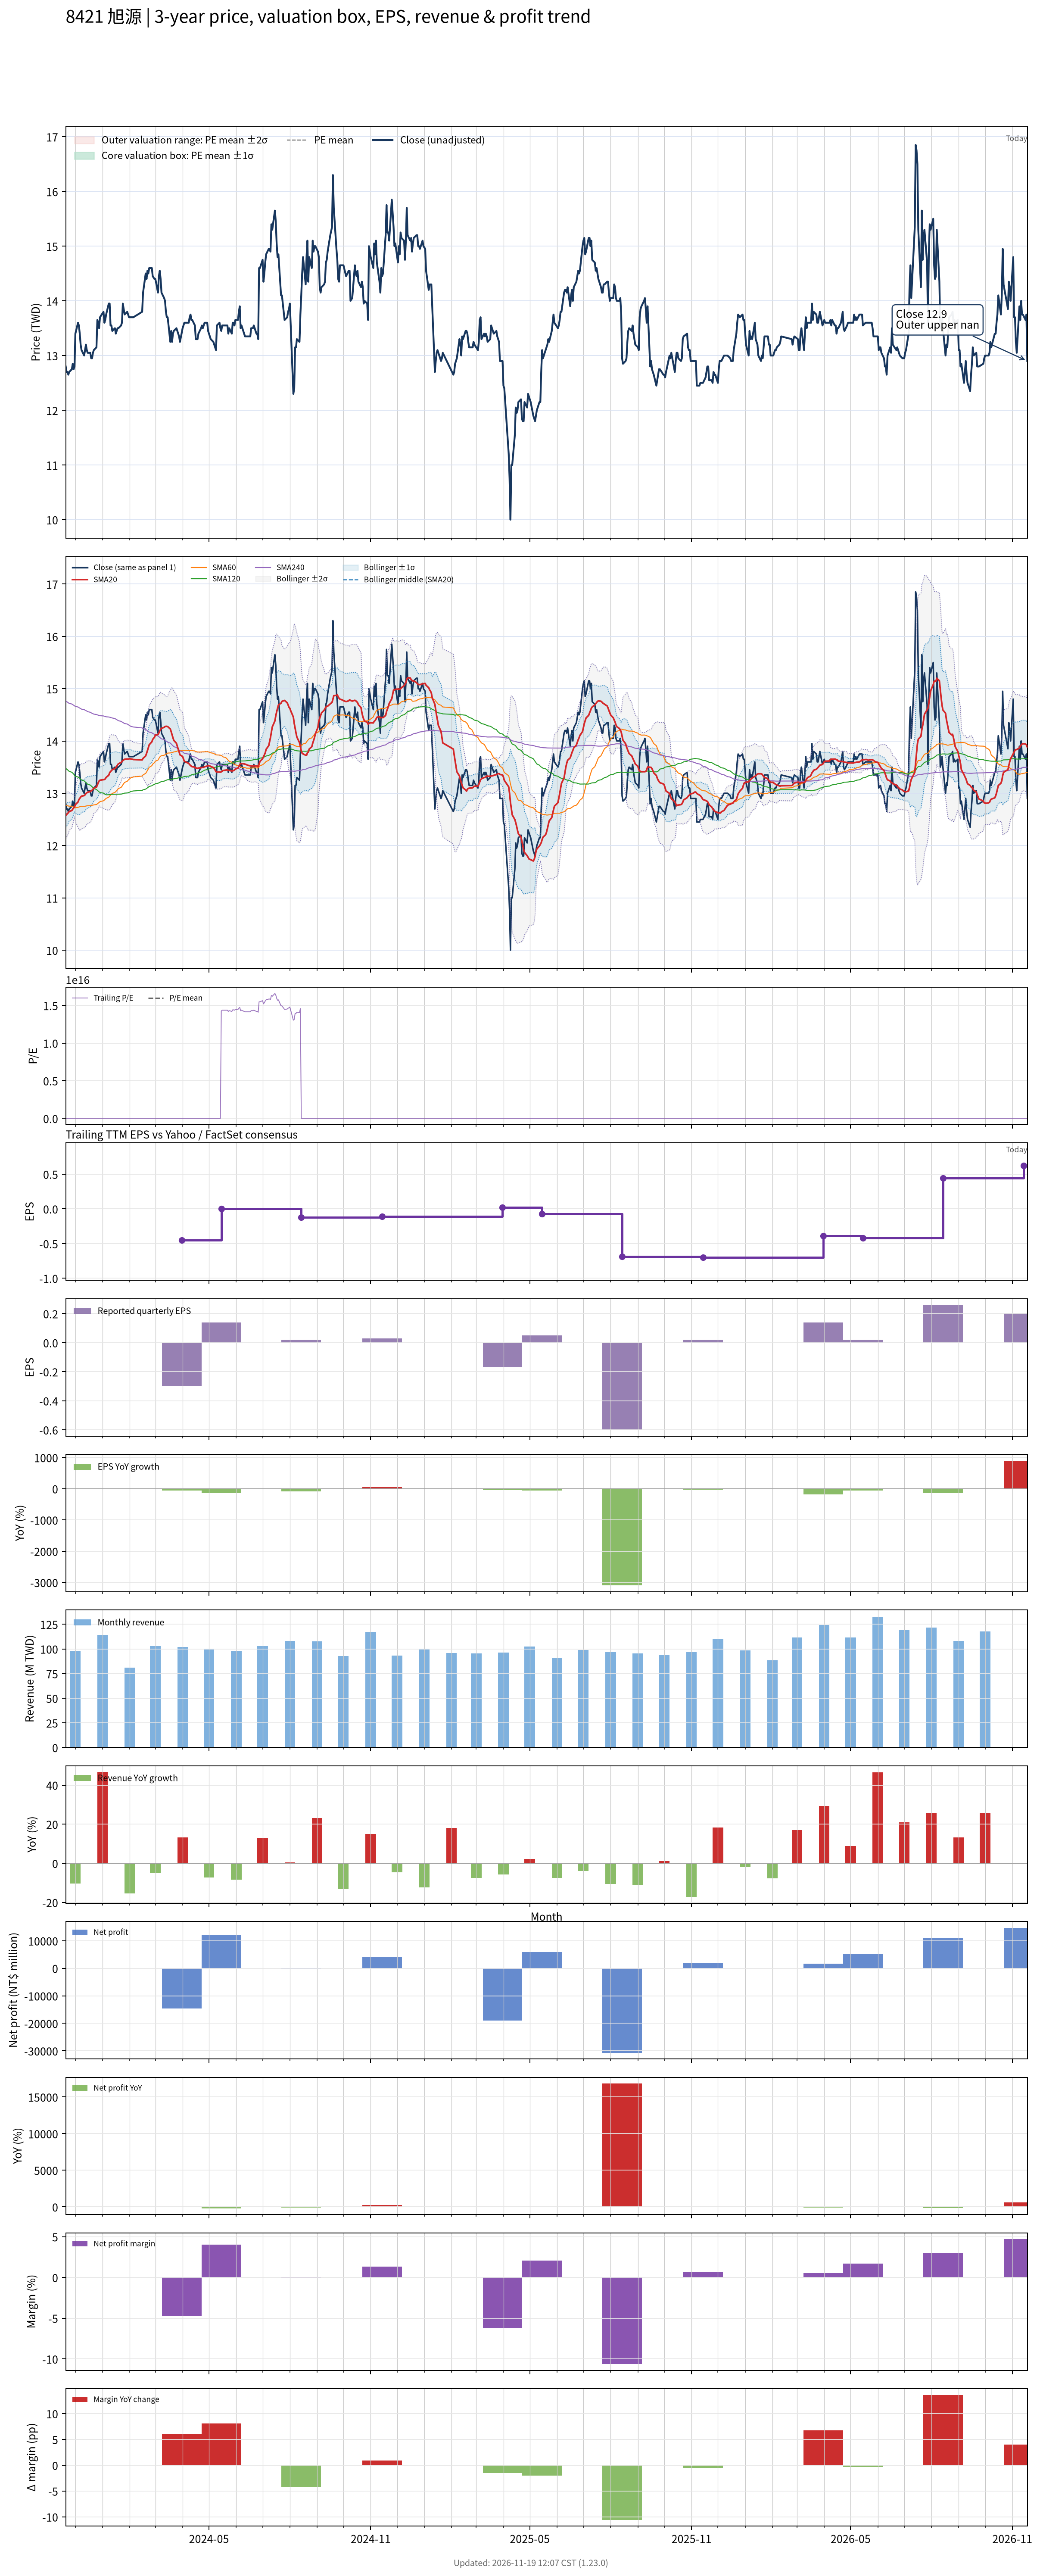

The file beside this chart, header and first rows:
# chart-version: skill-stock-dynamic-val…
date, close, available_date, period_end, eps, ttm_eps, pe, pe_mean, pe_std, price_m2, price_m1, price_mean, price_p1, price_p2, forward_eps, forward_pe, forward_pe_mean, forward_pe_std, forward_price_m2, forward_price_m1, forward_price_mean, forward_price_p1, forward_price_p2, sma20
2023-11-20, 12.8, 2023-11-14, 2023-09-30, 0.02, -0.93, -13.76, , , , , , , , , , , , , , , , , 12.57
2023-11-21, 12.7, 2023-11-14, 2023-09-30, 0.02, -0.93, -13.66, , , , , , , , , , , , , , , , , 12.59
2023-11-22, 12.7, 2023-11-14, 2023-09-30, 0.02, -0.93, -13.66, , , , , , , , , , , , , , , , , 12.61
2023-11-23, 12.65, 2023-11-14, 2023-09-30, 0.02, -0.93, -13.6, , , , , , , , , , , , , , , , , 12.63
2023-11-24, 12.7, 2023-11-14, 2023-09-30, 0.02, -0.93, -13.66, , , , , , , , , , , , , , , , , 12.65
2023-11-27, 12.75, 2023-11-14, 2023-09-30, 0.02, -0.93, -13.71, , , , , , , , , , , , , , , , , 12.67
2023-11-28, 12.85, 2023-11-14, 2023-09-30, 0.02, -0.93, -13.82, , , , , , , , , , , , , , , , , 12.7
2023-11-29, 12.75, 2023-11-14, 2023-09-30, 0.02, -0.93, -13.71, , , , , , , , , , , , , , , , , 12.72
2023-11-30, 12.8, 2023-11-14, 2023-09-30, 0.02, -0.93, -13.76, , , , , , , , , , , , , , , , , 12.74
2023-12-01, 13.4, 2023-11-14, 2023-09-30, 0.02, -0.93, -14.41, , , , , , , , , , , , , , , , , 12.78
2023-12-04, 13.6, 2023-11-14, 2023-09-30, 0.02, -0.93, -14.62, , , , , , , , , , , , , , , , , 12.83
2023-12-05, 13.55, 2023-11-14, 2023-09-30, 0.02, -0.93, -14.57, , , , , , , , , , , , , , , , , 12.88
2023-12-06, 13.4, 2023-11-14, 2023-09-30, 0.02, -0.93, -14.41, , , , , , , , , , , , , , , , , 12.9
2023-12-07, 13.2, 2023-11-14, 2023-09-30, 0.02, -0.93, -14.19, , , , , , , , , , , , , , , , , 12.93
2023-12-08, 13.1, 2023-11-14, 2023-09-30, 0.02, -0.93, -14.09, , , , , , , , , , , , , , , , , 12.95
2023-12-11, 13, 2023-11-14, 2023-09-30, 0.02, -0.93, -13.98, , , , , , , , , , , , , , , , , 12.96
2023-12-12, 13.1, 2023-11-14, 2023-09-30, 0.02, -0.93, -14.09, , , , , , , , , , , , , , , , , 12.97
2023-12-13, 13.2, 2023-11-14, 2023-09-30, 0.02, -0.93, -14.19, , , , , , , , , , , , , , , , , 12.99
2023-12-14, 13.1, 2023-11-14, 2023-09-30, 0.02, -0.93, -14.09, , , , , , , , , , , , , , , , , 13.01
2023-12-15, 13.05, 2023-11-14, 2023-09-30, 0.02, -0.93, -14.03, , , , , , , , , , , , , , , , , 13.02
2023-12-18, 13.05, 2023-11-14, 2023-09-30, 0.02, -0.93, -14.03, , , , , , , , , , , , , , , , , 13.03
2023-12-19, 12.95, 2023-11-14, 2023-09-30, 0.02, -0.93, -13.92, , , , , , , , , , , , , , , , , 13.04
2023-12-20, 12.95, 2023-11-14, 2023-09-30, 0.02, -0.93, -13.92, , , , , , , , , , , , , , , , , 13.06
2023-12-21, 13.05, 2023-11-14, 2023-09-30, 0.02, -0.93, -14.03, , , , , , , , , , , , , , , , , 13.08
2023-12-22, 13.1, 2023-11-14, 2023-09-30, 0.02, -0.93, -14.09, , , , , , , , , , , , , , , , , 13.1
2023-12-25, 13.15, 2023-11-14, 2023-09-30, 0.02, -0.93, -14.14, , , , , , , , , , , , , , , , , 13.12
2023-12-26, 13.65, 2023-11-14, 2023-09-30, 0.02, -0.93, -14.68, , , , , , , , , , , , , , , , , 13.16
2023-12-27, 13.6, 2023-11-14, 2023-09-30, 0.02, -0.93, -14.62, , , , , , , , , , , , , , , , , 13.2
2023-12-28, 13.5, 2023-11-14, 2023-09-30, 0.02, -0.93, -14.52, , , , , , , , , , , , , , , , , 13.23
2023-12-29, 13.7, 2023-11-14, 2023-09-30, 0.02, -0.93, -14.73, , , , , , , , , , , , , , , , , 13.25
2024-01-02, 13.8, 2023-11-14, 2023-09-30, 0.02, -0.93, -14.84, , , , , , , , , , , , , , , , , 13.26
2024-01-03, 13.6, 2023-11-14, 2023-09-30, 0.02, -0.93, -14.62, , , , , , , , , , , , , , , , , 13.26
2024-01-04, 13.65, 2023-11-14, 2023-09-30, 0.02, -0.93, -14.68, , , , , , , , , , , , , , , , , 13.28
2024-01-05, 13.75, 2023-11-14, 2023-09-30, 0.02, -0.93, -14.78, , , , , , , , , , , , , , , , , 13.3
2024-01-08, 13.95, 2023-11-14, 2023-09-30, 0.02, -0.93, -15, , , , , , , , , , , , , , , , , 13.35
2024-01-09, 13.95, 2023-11-14, 2023-09-30, 0.02, -0.93, -15, , , , , , , , , , , , , , , , , 13.39
2024-01-10, 13.55, 2023-11-14, 2023-09-30, 0.02, -0.93, -14.57, , , , , , , , , , , , , , , , , 13.41
2024-01-11, 13.55, 2023-11-14, 2023-09-30, 0.02, -0.93, -14.57, , , , , , , , , , , , , , , , , 13.43
2024-01-12, 13.45, 2023-11-14, 2023-09-30, 0.02, -0.93, -14.46, , , , , , , , , , , , , , , , , 13.45
2024-01-15, 13.5, 2023-11-14, 2023-09-30, 0.02, -0.93, -14.52, , , , , , , , , , , , , , , , , 13.47
2024-01-16, 13.4, 2023-11-14, 2023-09-30, 0.02, -0.93, -14.41, , , , , , , , , , , , , , , , , 13.49
2024-01-17, 13.45, 2023-11-14, 2023-09-30, 0.02, -0.93, -14.46, , , , , , , , , , , , , , , , , 13.52
2024-01-18, 13.5, 2023-11-14, 2023-09-30, 0.02, -0.93, -14.52, , , , , , , , , , , , , , , , , 13.54
2024-01-19, 13.5, 2023-11-14, 2023-09-30, 0.02, -0.93, -14.52, , , , , , , , , , , , , , , , , 13.56
2024-01-22, 13.55, 2023-11-14, 2023-09-30, 0.02, -0.93, -14.57, , , , , , , , , , , , , , , , , 13.59
2024-01-23, 13.6, 2023-11-14, 2023-09-30, 0.02, -0.93, -14.62, , , , , , , , , , , , , , , , , 13.61
2024-01-24, 13.95, 2023-11-14, 2023-09-30, 0.02, -0.93, -15, , , , , , , , , , , , , , , , , 13.62
2024-01-25, 13.85, 2023-11-14, 2023-09-30, 0.02, -0.93, -14.89, , , , , , , , , , , , , , , , , 13.64
2024-01-26, 13.75, 2023-11-14, 2023-09-30, 0.02, -0.93, -14.78, , , , , , , , , , , , , , , , , 13.65
2024-01-29, 13.8, 2023-11-14, 2023-09-30, 0.02, -0.93, -14.84, , , , , , , , , , , , , , , , , 13.65
2024-01-30, 13.75, 2023-11-14, 2023-09-30, 0.02, -0.93, -14.78, , , , , , , , , , , , , , , , , 13.65
2024-01-31, 13.7, 2023-11-14, 2023-09-30, 0.02, -0.93, -14.73, , , , , , , , , , , , , , , , , 13.66
2024-02-01, 13.7, 2023-11-14, 2023-09-30, 0.02, -0.93, -14.73, , , , , , , , , , , , , , , , , 13.66
2024-02-02, 13.7, 2023-11-14, 2023-09-30, 0.02, -0.93, -14.73, , , , , , , , , , , , , , , , , 13.66
2024-02-05, 13.7, 2023-11-14, 2023-09-30, 0.02, -0.93, -14.73, , , , , , , , , , , , , , , , , 13.64
2024-02-15, 13.8, 2023-11-14, 2023-09-30, 0.02, -0.93, -14.84, , , , , , , , , , , , , , , , , 13.64
2024-02-16, 14.15, 2023-11-14, 2023-09-30, 0.02, -0.93, -15.22, , , , , , , , , , , , , , , , , 13.67
2024-02-19, 14.5, 2023-11-14, 2023-09-30, 0.02, -0.93, -15.59, , , , , , , , , , , , , , , , , 13.71
2024-02-20, 14.4, 2023-11-14, 2023-09-30, 0.02, -0.93, -15.48, , , , , , , , , , , , , , , , , 13.76
... 667 more rows
